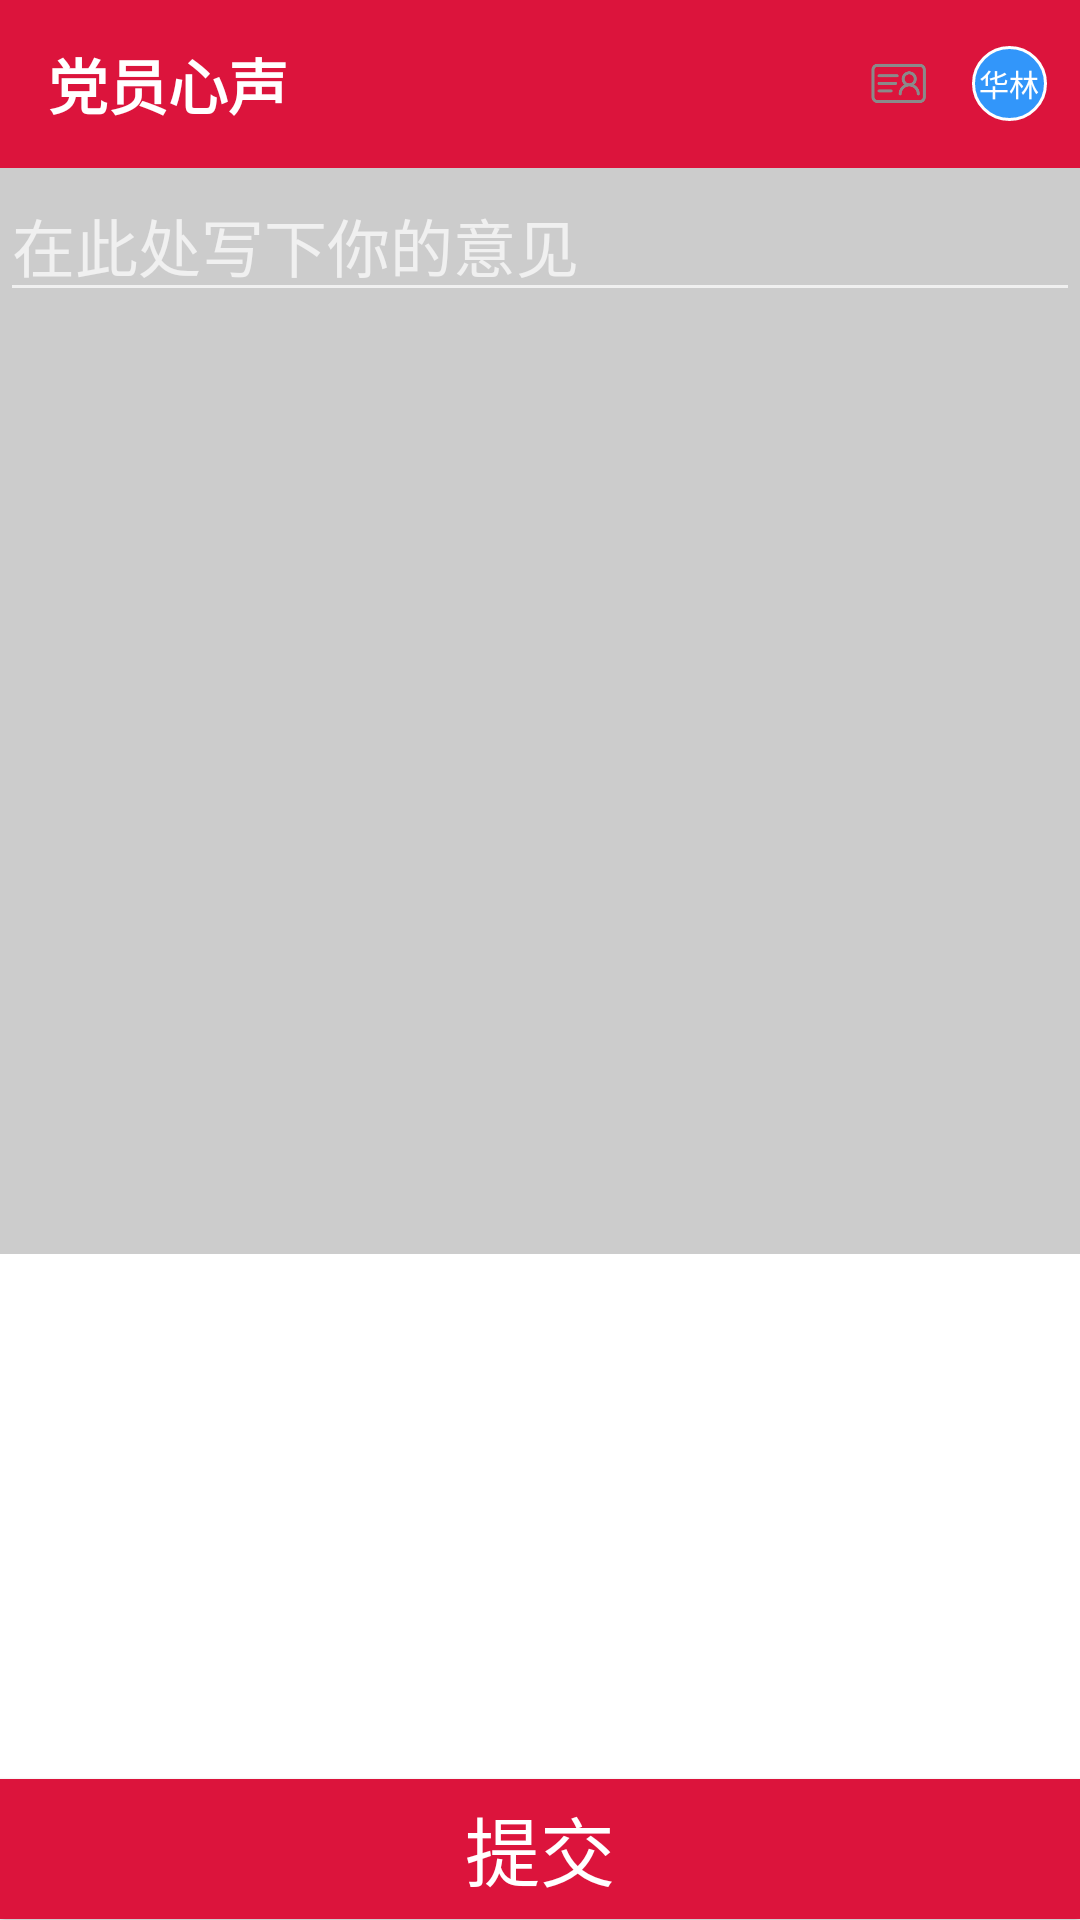

Reconstruct the res/layout file that produces this screen, plus the resources it refers to.
<!-- AndroidManifest.xml: application theme Theme.AppCompat.NoActionBar -->
<!-- res/layout/activity_thinking.xml -->
<?xml version="1.0" encoding="utf-8"?>

<LinearLayout xmlns:android="http://schemas.android.com/apk/res/android"
    xmlns:app="http://schemas.android.com/apk/res-auto"
    xmlns:tools="http://schemas.android.com/tools"
    android:layout_width="match_parent"
    android:layout_height="match_parent"
    android:background="@color/colorwhite"
    android:orientation="vertical"
    tools:context="com.example.lucky.myapplication.ThinkingActivity">

    <android.support.v7.widget.Toolbar
        android:id="@+id/tbthinking"
        android:layout_width="match_parent"
        android:layout_height="wrap_content"
        android:background="@color/colorred">
        <TextView
            android:layout_width="wrap_content"
            android:layout_height="wrap_content"
            android:textColor="@color/colorwhite"
            android:textStyle="bold"
            android:textSize="20sp"
            android:text="党员心声"/>

        <TextView
            android:id="@+id/tvtbthinking"
            android:layout_width="@dimen/round_width"
            android:layout_height="@dimen/round_width"
            android:layout_margin="@dimen/round_margin"
            android:background="@drawable/round"
            android:gravity="center"
            android:textSize="@dimen/round_textsize"
            android:textColor="@color/colorwhite"
            android:text="华林"
            android:layout_gravity="right" />

        <ImageView
            android:layout_width="25dp"
            android:layout_height="25dp"
            android:layout_gravity="right"
            android:src="@drawable/icon_ident" />
    </android.support.v7.widget.Toolbar>

    <LinearLayout
        android:layout_width="match_parent"
        android:layout_height="0dp"
        android:layout_weight="6.2"
        android:background="@color/colorgray">

        <EditText
            android:id="@+id/etMsg"
            android:layout_width="match_parent"
            android:layout_height="wrap_content"
            android:hint="在此处写下你的意见"
            android:textColor="@color/colorblack"
            android:textSize="@dimen/think_edit_size" />
    </LinearLayout>

    <LinearLayout
        android:layout_width="match_parent"
        android:layout_height="0dp"
        android:layout_weight="3">

    </LinearLayout>

    <Button
        android:id="@+id/btnCom"
        android:layout_width="match_parent"
        android:layout_height="0dp"
        android:layout_weight="0.8"
        android:background="@color/colorred"
        android:text="提交"
        android:textSize="@dimen/think_btn_text_size">

    </Button>
</LinearLayout>
<!-- resources referenced by this layout -->
<resources>
  <color name="colorblack">#000</color>
  <color name="colorgray">#ccc</color>
  <color name="colorred">#DC143C</color>
  <color name="colorwhite">#fff</color>
  <dimen name="round_margin">10dp</dimen>
  <dimen name="round_textsize">9sp</dimen>
  <dimen name="round_width">25dp</dimen>
  <dimen name="think_btn_text_size">23sp</dimen>
  <dimen name="think_edit_size">19sp</dimen>
  <!-- drawable icon_ident: png bitmap (drawable, 8666 bytes) -->
  <!-- drawable round (drawable) -->
  <?xml version="1.0" encoding="utf-8"?>
  
  <shape xmlns:android="http://schemas.android.com/apk/res/android">
      <corners android:radius="5000000000dp"/>
      <solid android:color="#3296FA"/>
      <stroke android:color="#fff"
          android:width="1dp"></stroke>
  </shape>
</resources>
